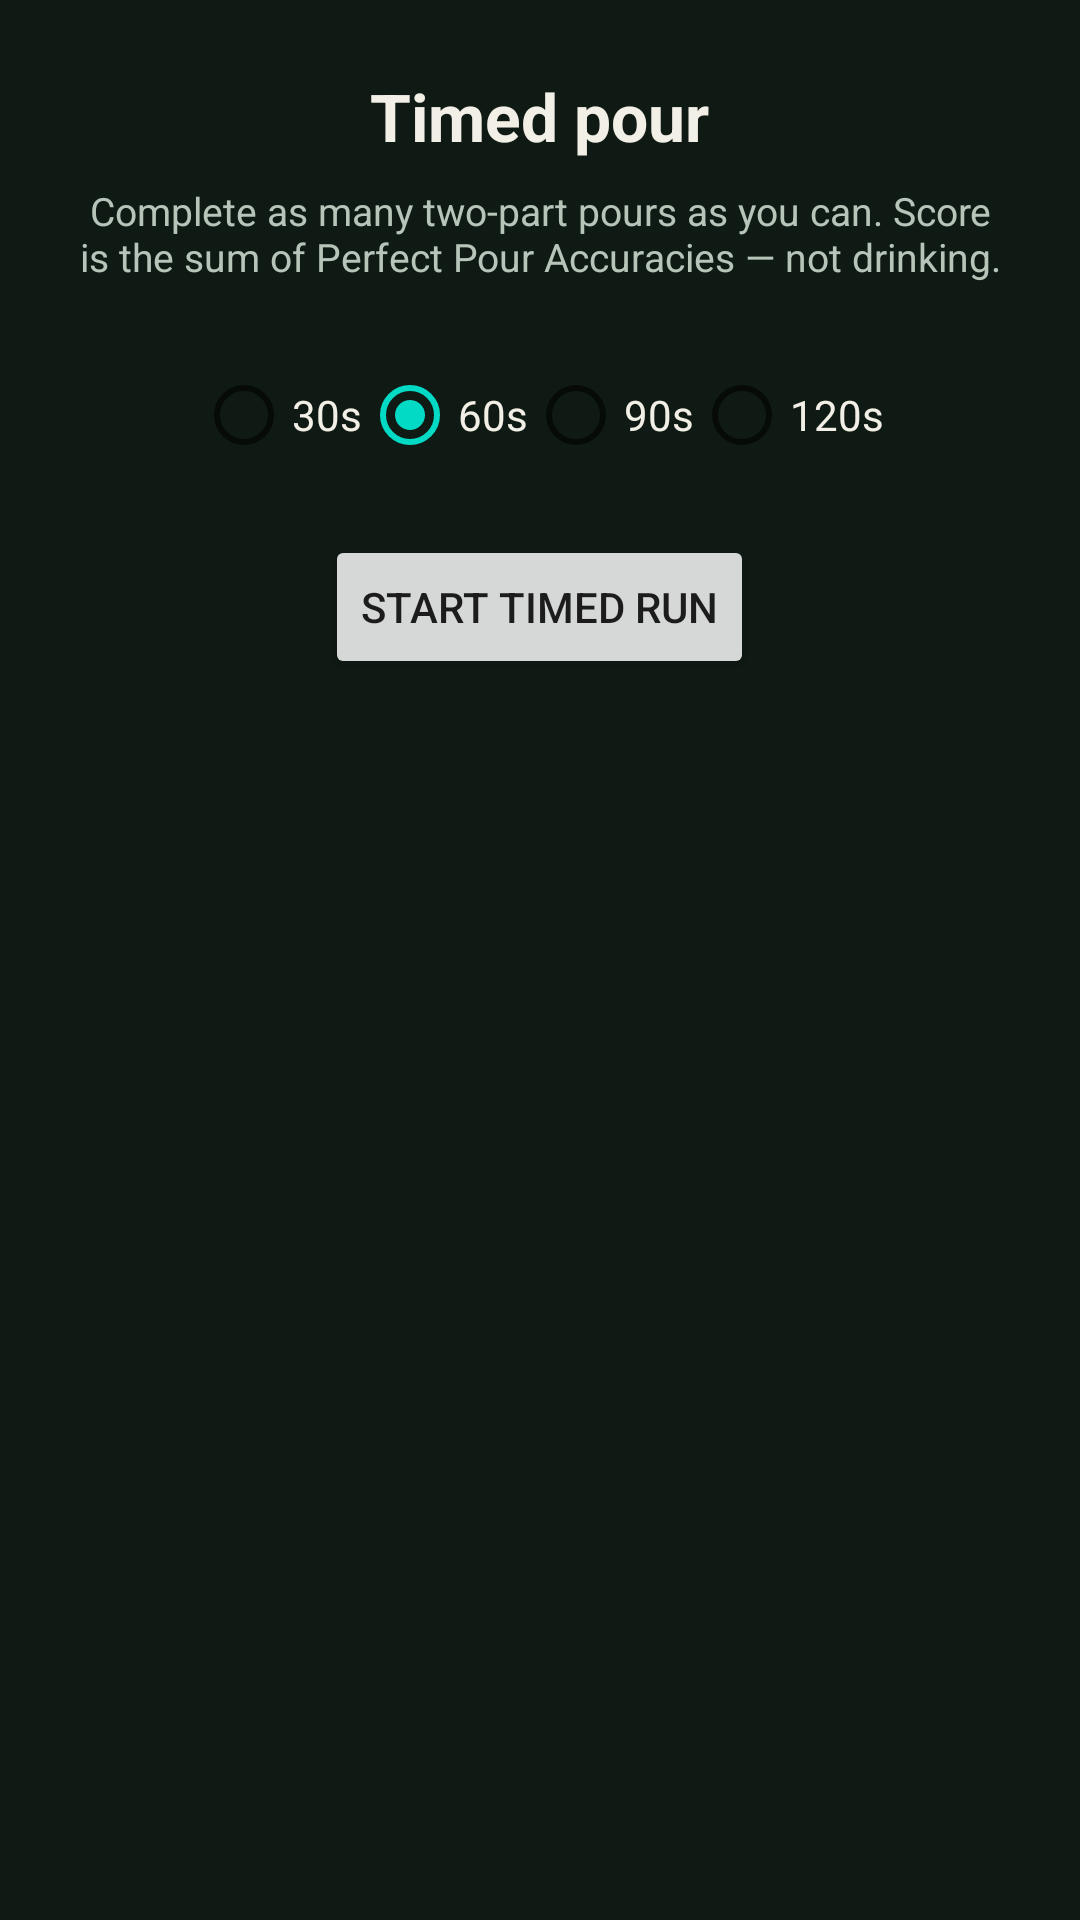

Reconstruct the res/layout file that produces this screen, plus the resources it refers to.
<!-- AndroidManifest.xml: application theme Theme.Pintpal -->
<!-- res/layout/pour_game_timed_activity.xml -->
<?xml version="1.0" encoding="utf-8"?>
<ScrollView xmlns:android="http://schemas.android.com/apk/res/android"
    android:layout_width="match_parent"
    android:layout_height="match_parent"
    android:fillViewport="true"
    android:background="@color/games_common_bg">

    <LinearLayout
        android:layout_width="match_parent"
        android:layout_height="wrap_content"
        android:gravity="center_horizontal"
        android:orientation="vertical"
        android:padding="24dp">

        <TextView
            android:layout_width="wrap_content"
            android:layout_height="wrap_content"
            android:text="@string/pour_game_timed_title"
            android:textColor="@color/games_common_text"
            android:textSize="22sp"
            android:textStyle="bold" />

        <TextView
            android:layout_width="match_parent"
            android:layout_height="wrap_content"
            android:layout_marginTop="8dp"
            android:gravity="center"
            android:text="@string/pour_game_timed_sub"
            android:textColor="@color/games_common_muted"
            android:textSize="13sp" />

        <LinearLayout
            android:id="@+id/pour_game_timed_setup"
            android:layout_width="match_parent"
            android:layout_height="wrap_content"
            android:layout_marginTop="20dp"
            android:gravity="center"
            android:orientation="vertical">

            <RadioGroup
                android:id="@+id/pour_game_duration_group"
                android:layout_width="wrap_content"
                android:layout_height="wrap_content"
                android:orientation="horizontal">

                <RadioButton
                    android:id="@+id/pour_game_dur_30"
                    android:layout_width="wrap_content"
                    android:layout_height="wrap_content"
                    android:text="30s"
                    android:textColor="@color/games_common_text" />

                <RadioButton
                    android:id="@+id/pour_game_dur_60"
                    android:layout_width="wrap_content"
                    android:layout_height="wrap_content"
                    android:checked="true"
                    android:text="60s"
                    android:textColor="@color/games_common_text" />

                <RadioButton
                    android:id="@+id/pour_game_dur_90"
                    android:layout_width="wrap_content"
                    android:layout_height="wrap_content"
                    android:text="90s"
                    android:textColor="@color/games_common_text" />

                <RadioButton
                    android:id="@+id/pour_game_dur_120"
                    android:layout_width="wrap_content"
                    android:layout_height="wrap_content"
                    android:text="120s"
                    android:textColor="@color/games_common_text" />
            </RadioGroup>

            <Button
                android:id="@+id/pour_game_start_timed"
                android:layout_width="wrap_content"
                android:layout_height="wrap_content"
                android:layout_marginTop="16dp"
                android:text="@string/pour_game_start_timed" />
        </LinearLayout>

        <LinearLayout
            android:id="@+id/pour_game_timed_run"
            android:layout_width="match_parent"
            android:layout_height="wrap_content"
            android:gravity="center_horizontal"
            android:orientation="vertical"
            android:visibility="gone">

            <TextView
                android:id="@+id/pour_game_clock"
                android:layout_width="wrap_content"
                android:layout_height="wrap_content"
                android:textColor="@color/games_common_accent"
                android:textSize="28sp"
                android:textStyle="bold" />

            <TextView
                android:id="@+id/pour_game_timed_hud"
                android:layout_width="match_parent"
                android:layout_height="wrap_content"
                android:layout_marginTop="8dp"
                android:gravity="center"
                android:textColor="@color/games_common_muted"
                android:textSize="14sp" />

            <TextView
                android:id="@+id/pour_game_timed_hint"
                android:layout_width="match_parent"
                android:layout_height="wrap_content"
                android:layout_marginTop="8dp"
                android:gravity="center"
                android:textColor="@color/games_common_muted"
                android:textSize="13sp" />

            <com.jdscott.pintpal.features.games_common.ui.PourGlassView
                android:id="@+id/pour_game_timed_glass"
                android:layout_width="180dp"
                android:layout_height="260dp"
                android:layout_marginTop="12dp"
                android:contentDescription="@string/games_common_glass_cd" />

            <Button
                android:id="@+id/pour_game_timed_pour"
                android:layout_width="wrap_content"
                android:layout_height="wrap_content"
                android:layout_marginTop="12dp"
                android:minWidth="200dp"
                android:text="@string/pour_game_hold_to_pour" />

            <TextView
                android:id="@+id/pour_game_timed_finished"
                android:layout_width="match_parent"
                android:layout_height="wrap_content"
                android:layout_marginTop="12dp"
                android:gravity="center"
                android:textColor="@color/games_common_text"
                android:textSize="16sp"
                android:visibility="gone" />

            <Button
                android:id="@+id/pour_game_new_timed"
                android:layout_width="wrap_content"
                android:layout_height="wrap_content"
                android:layout_marginTop="8dp"
                android:text="@string/pour_game_new_timed"
                android:visibility="gone" />
        </LinearLayout>
    </LinearLayout>
</ScrollView>
<!-- resources referenced by this layout -->
<resources>
  <color name="games_common_accent">#FFC4A35A</color>
  <color name="games_common_bg">#FF0F1A14</color>
  <color name="games_common_muted">#FFB7C4BA</color>
  <color name="games_common_text">#FFF2EFE6</color>
  <string name="games_common_glass_cd">Pour glass with liquid and head layers</string>
  <string name="pour_game_hold_to_pour">Hold to pour</string>
  <string name="pour_game_new_timed">New timed run</string>
  <string name="pour_game_start_timed">Start timed run</string>
  <string name="pour_game_timed_sub">Complete as many two-part pours as you can. Score is the sum of Perfect Pour Accuracies — not drinking.</string>
  <string name="pour_game_timed_title">Timed pour</string>
  <style name="Theme.Pintpal" parent="Theme.MaterialComponents.DayNight.DarkActionBar">
          
          <item name="colorPrimary">@color/purple_500</item>
          <item name="colorPrimaryVariant">@color/purple_700</item>
          <item name="colorOnPrimary">@color/white</item>
          
          <item name="colorSecondary">@color/teal_200</item>
          <item name="colorSecondaryVariant">@color/teal_700</item>
          <item name="colorOnSecondary">@color/black</item>
          
          <item name="android:statusBarColor">?attr/colorPrimaryVariant</item>
          
      </style>
  <color name="purple_500">#FF6200EE</color>
  <color name="purple_700">#FF3700B3</color>
  <color name="white">#FFFFFFFF</color>
  <color name="teal_200">#FF03DAC5</color>
  <color name="teal_700">#FF018786</color>
  <color name="black">#FF000000</color>
</resources>
